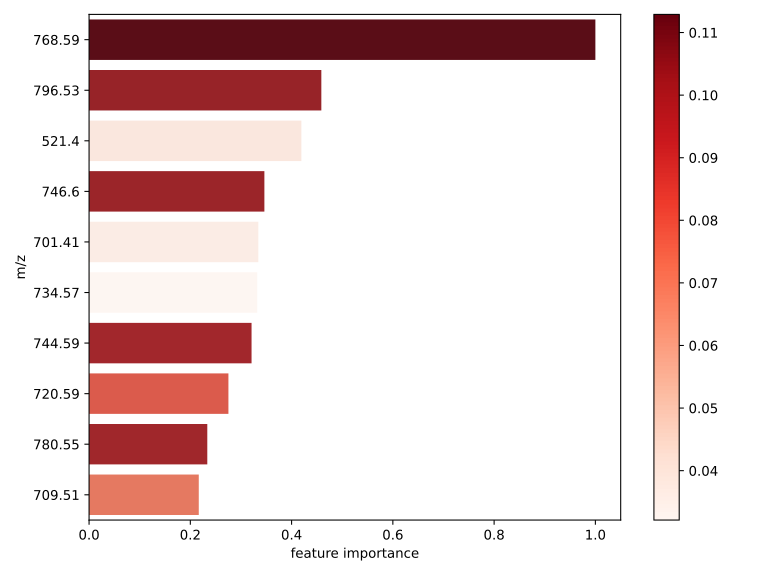

Data behind this chart, as committed beside it:
m/z, feature importance, mean, Name
768.6, 1, 0.1129, PC O-36:4,PC O-34:1,PE O-37:1
796.5, 0.4587, 0.1011, PE O-40:8,PE 37:2,PC 34:2
521.4, 0.4193, 0.04024, FA 30:1;O2
746.6, 0.3463, 0.0998, PC O-34:1,PE O-37:1
701.4, 0.3343, 0.03777, PA 35:6
734.6, 0.3322, 0.03211, PC 32:0,PE 35:0
744.6, 0.3209, 0.09828, PC O-34:2,PE O-37:2
720.6, 0.2752, 0.07974, PC O-32:0,PE O-35:0,Cer 42:1;O4
780.5, 0.2335, 0.09839, PC 36:5,PE 39:5,PE 37:2,PC 34:2
709.5, 0.2167, 0.07235, PA O-38:5,PA O-36:2,DG 40:5
